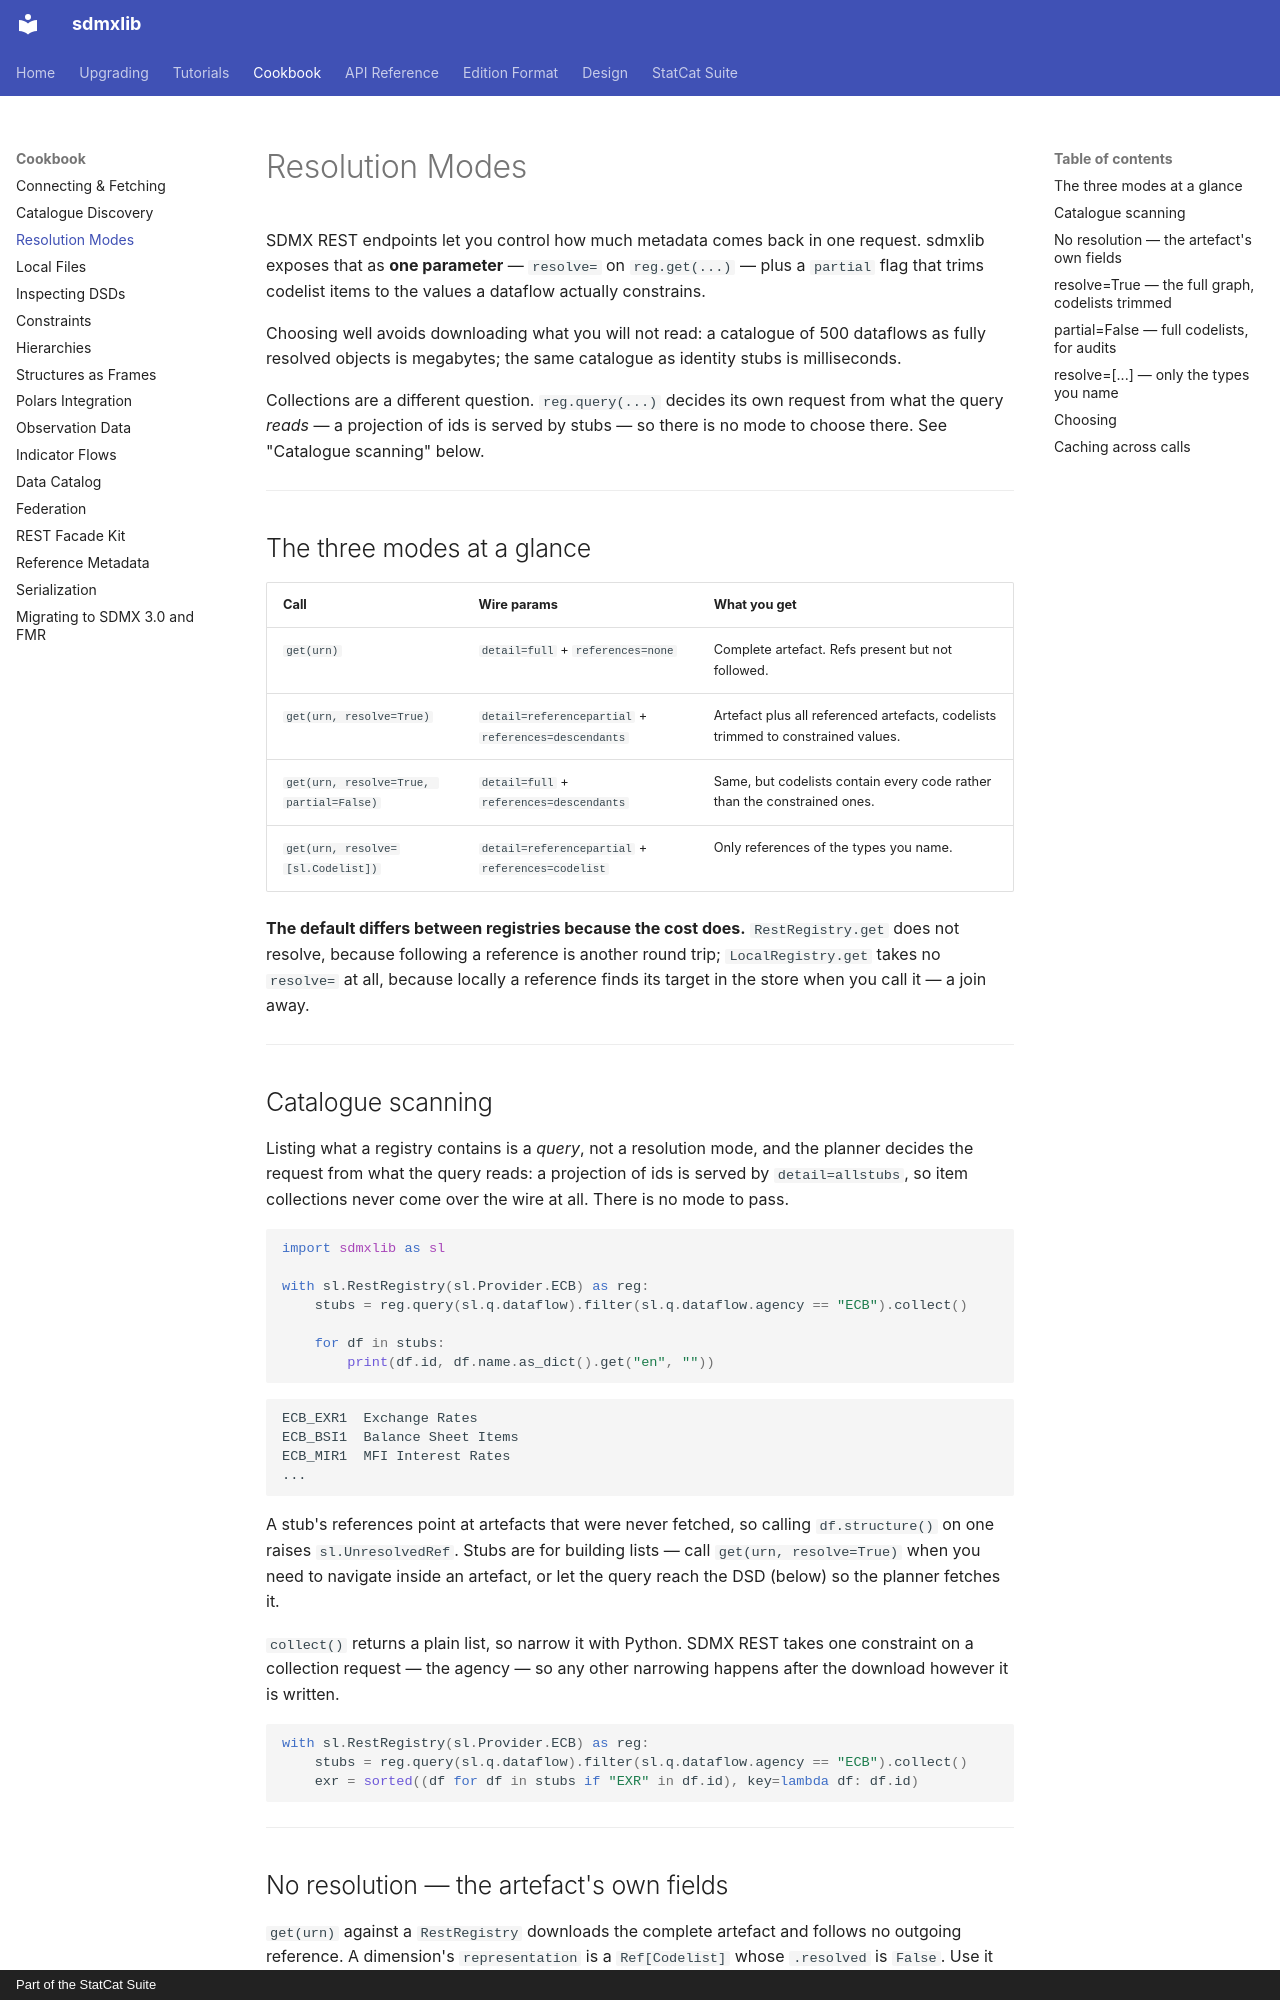

repository: StatCat-Suite/sdmxlib · page: cookbook/resolution/index.html · generator: mkdocs · copyright: Part of the StatCat Suite

# Resolution Modes

SDMX REST endpoints let you control how much metadata comes back in one
request. sdmxlib exposes that as **one parameter** — `resolve=` on
`reg.get(...)` — plus a `partial` flag that trims codelist items to the values a
dataflow actually constrains.

Choosing well avoids downloading what you will not read: a catalogue of 500
dataflows as fully resolved objects is megabytes; the same catalogue as
identity stubs is milliseconds.

Collections are a different question. `reg.query(...)` decides its own request
from what the query *reads* — a projection of ids is served by stubs — so there
is no mode to choose there. See "Catalogue scanning" below.

---

## The three modes at a glance

| Call                                   | Wire params                                          | What you get                                                                     |
| -------------------------------------- | ---------------------------------------------------- | -------------------------------------------------------------------------------- |
| `get(urn)`                             | `detail=full` + `references=none`                    | Complete artefact. Refs present but not followed.                                |
| `get(urn, resolve=True)`               | `detail=referencepartial` + `references=descendants` | Artefact plus all referenced artefacts, codelists trimmed to constrained values. |
| `get(urn, resolve=True, partial=False)`| `detail=full` + `references=descendants`             | Same, but codelists contain every code rather than the constrained ones.         |
| `get(urn, resolve=[sl.Codelist])`      | `detail=referencepartial` + `references=codelist`    | Only references of the types you name.                                           |

**The default differs between registries because the cost does.**
`RestRegistry.get` does not resolve, because following a reference is another
round trip; `LocalRegistry.get` takes no `resolve=` at all, because locally a
reference finds its target in the store when you call it — a join away.

---

## Catalogue scanning

Listing what a registry contains is a *query*, not a resolution mode, and the
planner decides the request from what the query reads: a projection of ids is
served by `detail=allstubs`, so item collections never come over the wire at
all. There is no mode to pass.

```python
import sdmxlib as sl

with sl.RestRegistry(sl.Provider.ECB) as reg:
    stubs = reg.query(sl.q.dataflow).filter(sl.q.dataflow.agency == "ECB").collect()

    for df in stubs:
        print(df.id, df.name.as_dict().get("en", ""))
```

```
ECB_EXR1  Exchange Rates
ECB_BSI1  Balance Sheet Items
ECB_MIR1  MFI Interest Rates
...
```

A stub's references point at artefacts that were never fetched, so calling
`df.structure()` on one raises `sl.UnresolvedRef`. Stubs are for building
lists — call `get(urn, resolve=True)` when you need to navigate inside an
artefact, or let the query reach the DSD (below) so the planner fetches it.

`collect()` returns a plain list, so narrow it with Python. SDMX REST takes one
constraint on a collection request — the agency — so any other narrowing
happens after the download however it is written.

```python
with sl.RestRegistry(sl.Provider.ECB) as reg:
    stubs = reg.query(sl.q.dataflow).filter(sl.q.dataflow.agency == "ECB").collect()
    exr = sorted((df for df in stubs if "EXR" in df.id), key=lambda df: df.id)
```

---
